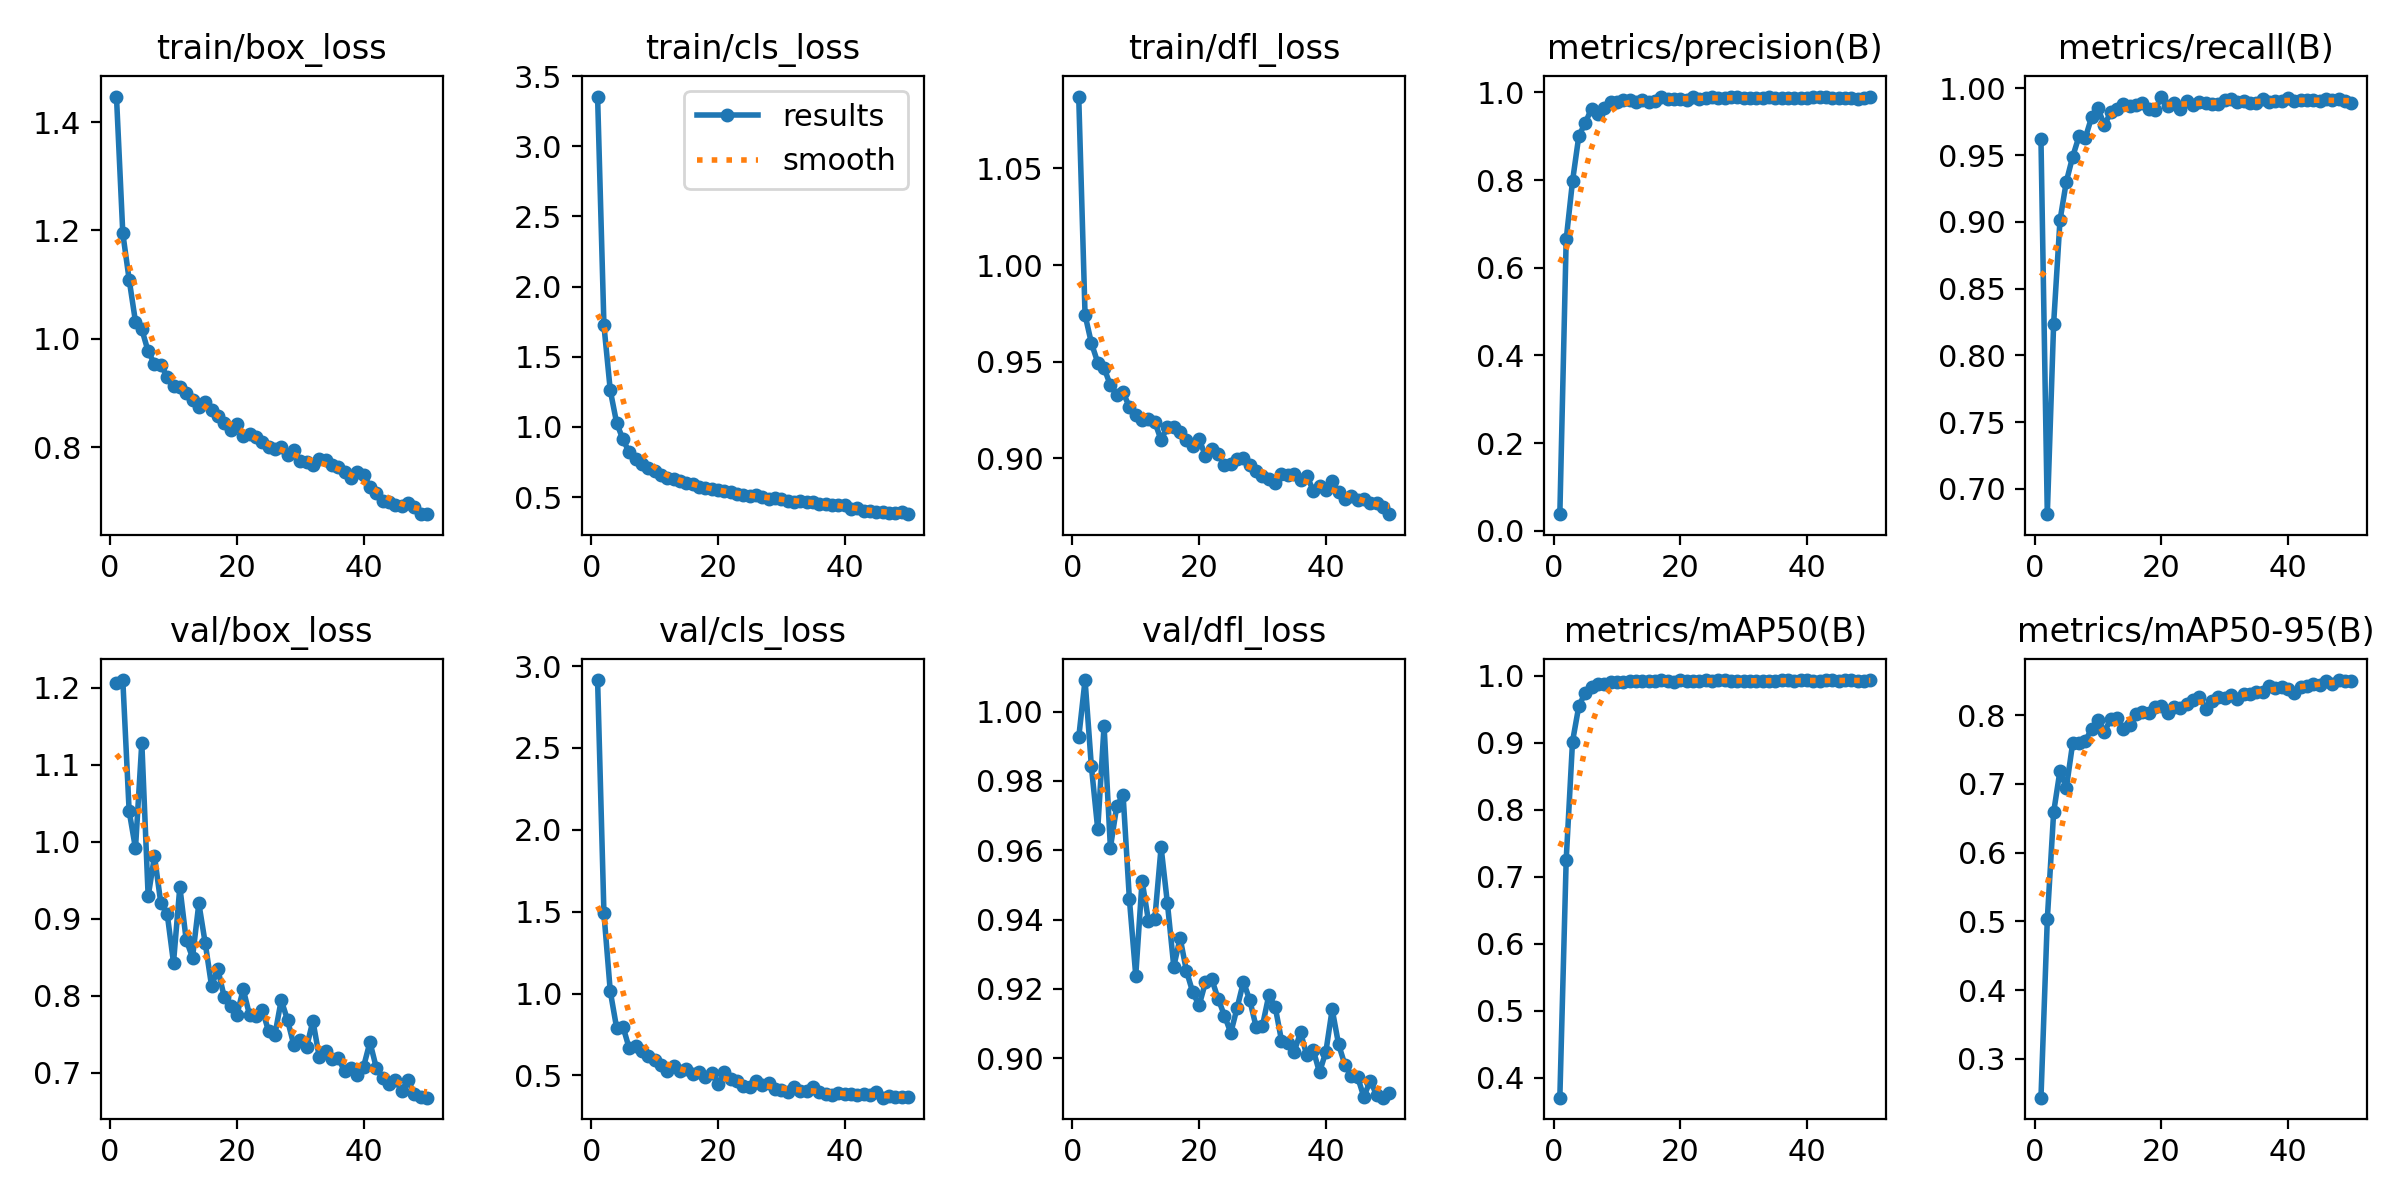

The data file committed next to this chart (first rows):
epoch, time, train/box_loss, train/cls_loss, train/dfl_loss, metrics/precision(B), metrics/recall(B), metrics/mAP50(B), metrics/mAP50-95(B), val/box_loss, val/cls_loss, val/dfl_loss, lr/pg0, lr/pg1, lr/pg2
1, 16.19, 1.447, 3.355, 1.087, 0.03785, 0.9619, 0.37, 0.2437, 1.205, 2.915, 0.9926, 0.0002057, 0.0002057, 0.0002057
2, 27.92, 1.195, 1.724, 0.9742, 0.6645, 0.6809, 0.7248, 0.5031, 1.21, 1.491, 1.009, 0.0004058, 0.0004058, 0.0004058
3, 39.6, 1.109, 1.261, 0.9596, 0.7975, 0.8238, 0.9013, 0.6588, 1.04, 1.014, 0.9842, 0.0005977, 0.0005977, 0.0005977
4, 51.26, 1.032, 1.03, 0.9496, 0.9012, 0.9011, 0.9546, 0.7193, 0.9912, 0.7916, 0.9661, 0.0005879, 0.0005879, 0.0005879
5, 63.66, 1.017, 0.9105, 0.9468, 0.9298, 0.9302, 0.974, 0.694, 1.128, 0.799, 0.9959, 0.0005755, 0.0005755, 0.0005755
6, 75.03, 0.9766, 0.8188, 0.9377, 0.9633, 0.9488, 0.9834, 0.759, 0.9289, 0.6649, 0.9607, 0.0005631, 0.0005631, 0.0005631
7, 86.45, 0.9538, 0.7703, 0.9327, 0.9519, 0.9641, 0.9871, 0.7595, 0.981, 0.6788, 0.9727, 0.0005508, 0.0005508, 0.0005508
8, 97.97, 0.9516, 0.7379, 0.9342, 0.9637, 0.9631, 0.9877, 0.7629, 0.9198, 0.6502, 0.976, 0.0005384, 0.0005384, 0.0005384
9, 109.4, 0.9301, 0.7048, 0.9265, 0.9787, 0.9785, 0.9898, 0.7798, 0.9065, 0.6184, 0.9458, 0.000526, 0.000526, 0.000526
10, 121, 0.9129, 0.6835, 0.9223, 0.9772, 0.9852, 0.9909, 0.7933, 0.8428, 0.5934, 0.9238, 0.0005136, 0.0005136, 0.0005136
11, 132.6, 0.9115, 0.6598, 0.9199, 0.9817, 0.9724, 0.9898, 0.7754, 0.9412, 0.567, 0.9512, 0.0005012, 0.0005012, 0.0005012
12, 144.7, 0.8993, 0.6351, 0.9203, 0.983, 0.9821, 0.9913, 0.7943, 0.8725, 0.5303, 0.9397, 0.0004889, 0.0004889, 0.0004889
13, 156.3, 0.8865, 0.6275, 0.9189, 0.9781, 0.9849, 0.9916, 0.7954, 0.8495, 0.5553, 0.94, 0.0004765, 0.0004765, 0.0004765
14, 167.9, 0.8734, 0.6157, 0.9094, 0.9816, 0.9884, 0.9922, 0.7804, 0.9197, 0.5266, 0.9609, 0.0004641, 0.0004641, 0.0004641
15, 179.7, 0.8838, 0.6014, 0.9164, 0.9793, 0.987, 0.9917, 0.7859, 0.8685, 0.541, 0.9446, 0.0004518, 0.0004518, 0.0004518
16, 191.1, 0.8686, 0.5916, 0.9164, 0.9813, 0.9878, 0.9923, 0.8013, 0.8129, 0.5089, 0.9264, 0.0004394, 0.0004394, 0.0004394
17, 202.8, 0.8568, 0.5729, 0.9135, 0.9891, 0.9888, 0.993, 0.8044, 0.8342, 0.5233, 0.9347, 0.000427, 0.000427, 0.000427
18, 214.3, 0.8452, 0.5612, 0.9095, 0.9839, 0.9849, 0.9918, 0.8037, 0.7985, 0.4927, 0.9252, 0.0004146, 0.0004146, 0.0004146
19, 225.9, 0.831, 0.5553, 0.9064, 0.986, 0.9839, 0.9909, 0.8116, 0.7864, 0.5134, 0.919, 0.0004022, 0.0004022, 0.0004022
20, 237.4, 0.8423, 0.5478, 0.9101, 0.9848, 0.994, 0.9929, 0.814, 0.7745, 0.4477, 0.9152, 0.0003899, 0.0003899, 0.0003899
21, 248.9, 0.8199, 0.5456, 0.901, 0.9838, 0.9866, 0.992, 0.8032, 0.8084, 0.5192, 0.9219, 0.0003775, 0.0003775, 0.0003775
22, 260.5, 0.824, 0.533, 0.905, 0.9896, 0.9889, 0.9921, 0.8122, 0.7748, 0.4814, 0.9227, 0.0003651, 0.0003651, 0.0003651
23, 272.1, 0.8191, 0.5233, 0.9021, 0.9846, 0.9849, 0.992, 0.8109, 0.774, 0.4647, 0.9171, 0.0003527, 0.0003527, 0.0003527
24, 283.7, 0.8096, 0.5156, 0.8967, 0.9876, 0.9903, 0.9932, 0.8169, 0.7818, 0.4355, 0.9123, 0.0003404, 0.0003404, 0.0003404
25, 295.3, 0.7993, 0.5081, 0.897, 0.9888, 0.988, 0.9924, 0.8217, 0.754, 0.432, 0.9073, 0.000328, 0.000328, 0.000328
26, 306.8, 0.7961, 0.5114, 0.8996, 0.987, 0.9897, 0.9927, 0.8264, 0.749, 0.468, 0.9145, 0.0003156, 0.0003156, 0.0003156
27, 318.3, 0.8008, 0.5005, 0.9001, 0.9862, 0.9894, 0.9928, 0.8091, 0.7943, 0.4396, 0.9221, 0.0003033, 0.0003033, 0.0003033
28, 329.8, 0.7854, 0.4892, 0.8963, 0.9888, 0.988, 0.9923, 0.8204, 0.7682, 0.4548, 0.9167, 0.0002909, 0.0002909, 0.0002909
29, 341.4, 0.794, 0.4918, 0.8934, 0.9892, 0.9886, 0.9915, 0.8263, 0.7354, 0.4161, 0.909, 0.0002785, 0.0002785, 0.0002785
30, 352.8, 0.7744, 0.4843, 0.8911, 0.9874, 0.9912, 0.9918, 0.8254, 0.7427, 0.4107, 0.9094, 0.0002661, 0.0002661, 0.0002661
31, 364.4, 0.7717, 0.4737, 0.8895, 0.9883, 0.9921, 0.9921, 0.8291, 0.7329, 0.3986, 0.9182, 0.0002538, 0.0002538, 0.0002538
32, 376.3, 0.7666, 0.4681, 0.887, 0.9864, 0.9896, 0.9923, 0.8238, 0.7673, 0.4273, 0.9148, 0.0002414, 0.0002414, 0.0002414
33, 387.8, 0.7771, 0.4729, 0.8917, 0.9865, 0.9908, 0.9919, 0.8307, 0.7203, 0.4048, 0.9051, 0.000229, 0.000229, 0.000229
34, 399.4, 0.7758, 0.465, 0.8911, 0.9894, 0.9888, 0.9923, 0.8306, 0.7275, 0.4057, 0.9044, 0.0002166, 0.0002166, 0.0002166
35, 410.9, 0.7677, 0.4616, 0.8921, 0.9868, 0.989, 0.9918, 0.834, 0.7173, 0.4327, 0.9018, 0.0002043, 0.0002043, 0.0002043
36, 422.5, 0.7638, 0.4539, 0.889, 0.9865, 0.992, 0.9929, 0.8342, 0.719, 0.4019, 0.9074, 0.0001919, 0.0001919, 0.0001919
37, 433.9, 0.7533, 0.454, 0.8911, 0.988, 0.99, 0.9931, 0.8425, 0.7017, 0.3887, 0.9008, 0.0001795, 0.0001795, 0.0001795
38, 445.5, 0.7424, 0.4447, 0.8833, 0.9874, 0.9905, 0.9922, 0.8397, 0.7058, 0.3816, 0.9024, 0.0001671, 0.0001671, 0.0001671
39, 457.2, 0.7538, 0.445, 0.8856, 0.9881, 0.9909, 0.9929, 0.8408, 0.6967, 0.3937, 0.8959, 0.0001547, 0.0001547, 0.0001547
40, 468.7, 0.7491, 0.4451, 0.8836, 0.9866, 0.9927, 0.9929, 0.8386, 0.7079, 0.3866, 0.9018, 0.0001424, 0.0001424, 0.0001424
41, 481.2, 0.727, 0.4176, 0.8884, 0.9906, 0.9905, 0.992, 0.832, 0.7396, 0.3873, 0.9141, 0.00013, 0.00013, 0.00013
42, 492, 0.7152, 0.4223, 0.8826, 0.9898, 0.9912, 0.9924, 0.8415, 0.7065, 0.3832, 0.904, 0.0001176, 0.0001176, 0.0001176
43, 502.8, 0.7012, 0.4007, 0.8788, 0.9885, 0.991, 0.9926, 0.8424, 0.693, 0.3867, 0.8981, 0.0001052, 0.0001052, 0.0001052
44, 513.7, 0.6994, 0.3977, 0.8804, 0.987, 0.9912, 0.9929, 0.8456, 0.6854, 0.3794, 0.8949, 9.2875e-05, 9.2875e-05, 9.2875e-05
45, 524.6, 0.6932, 0.394, 0.8786, 0.9874, 0.9907, 0.9922, 0.8442, 0.6911, 0.3974, 0.8946, 8.05e-05, 8.05e-05, 8.05e-05
46, 535.5, 0.6918, 0.3907, 0.8788, 0.9881, 0.9918, 0.9927, 0.8494, 0.6761, 0.3646, 0.8888, 6.8125e-05, 6.8125e-05, 6.8125e-05
47, 546.3, 0.6962, 0.3889, 0.8766, 0.9874, 0.9917, 0.993, 0.8457, 0.6906, 0.3732, 0.8935, 5.575e-05, 5.575e-05, 5.575e-05
48, 557.2, 0.6885, 0.3846, 0.8768, 0.9861, 0.9924, 0.9924, 0.851, 0.6722, 0.371, 0.8894, 4.3375e-05, 4.3375e-05, 4.3375e-05
49, 568.2, 0.6761, 0.3928, 0.8746, 0.9875, 0.9906, 0.9924, 0.8501, 0.6688, 0.3702, 0.8886, 3.1e-05, 3.1e-05, 3.1e-05
50, 579, 0.6768, 0.378, 0.8711, 0.9888, 0.9892, 0.9928, 0.8503, 0.6675, 0.369, 0.89, 1.8625e-05, 1.8625e-05, 1.8625e-05
